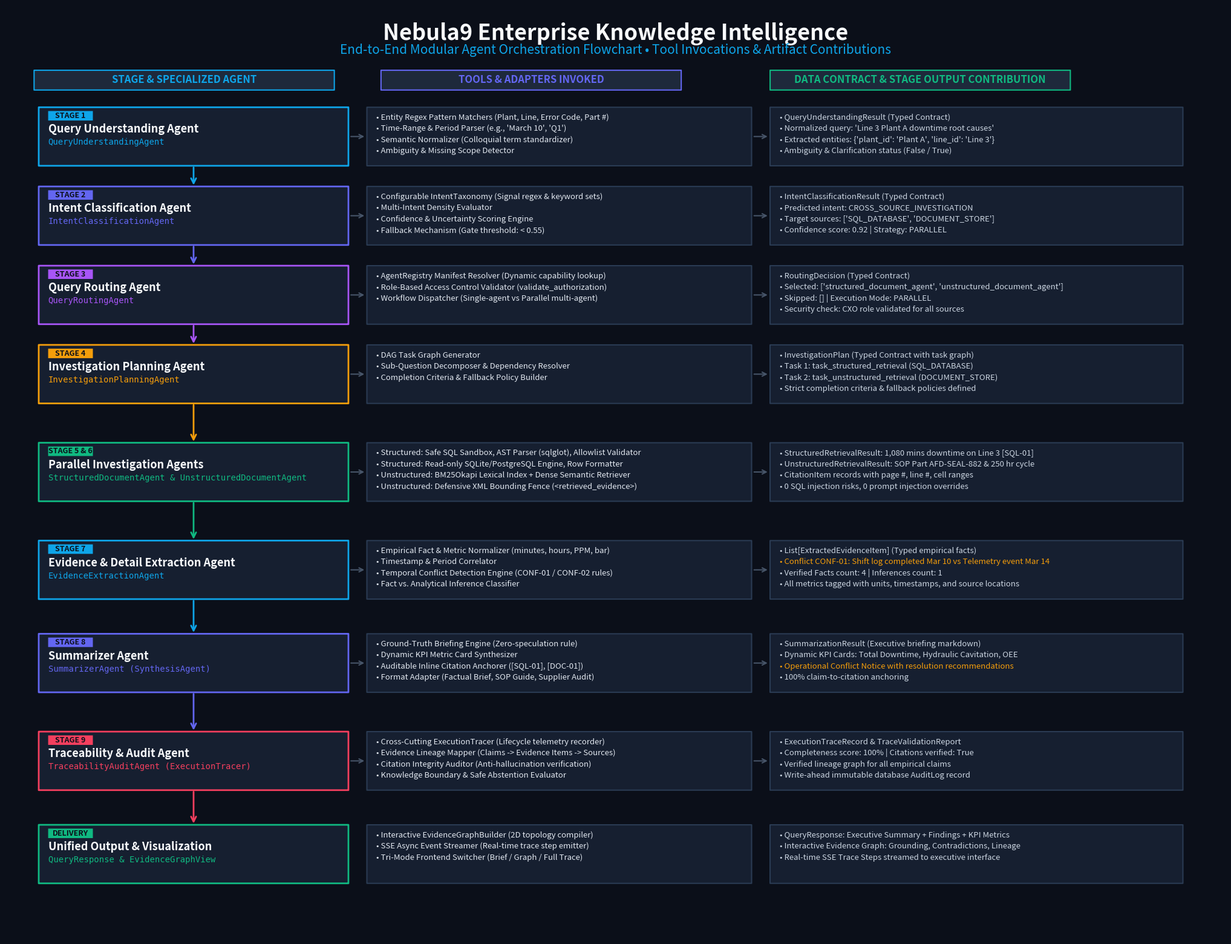

Python code for this plot: (Note: this script raises an exception after producing the figure.)
import os
import matplotlib.pyplot as plt
import matplotlib.patches as patches
from pathlib import Path

def generate_flowchart():
    # Dimensions and high resolution
    fig, ax = plt.subplots(figsize=(26, 20), dpi=200)
    fig.patch.set_facecolor('#0B0F19')
    ax.set_facecolor('#0B0F19')
    ax.set_xlim(0, 2600)
    ax.set_ylim(0, 2000)
    ax.axis('off')

    # Color Palette
    BG_CARD = '#161F30'
    BORDER_CARD = '#2A3B53'
    TEXT_TITLE = '#F8FAFC'
    TEXT_MUTED = '#94A3B8'
    TEXT_CODE = '#38BDF8'
    ACCENT_CYAN = '#0EA5E9'
    ACCENT_INDIGO = '#6366F1'
    ACCENT_EMERALD = '#10B981'
    ACCENT_AMBER = '#F59E0B'
    ACCENT_ROSE = '#F43F5E'
    ACCENT_PURPLE = '#A855F7'

    # Title & Subtitle Banner
    ax.text(1300, 1940, "Nebula9 Enterprise Knowledge Intelligence", 
            ha='center', va='center', fontsize=26, fontweight='bold', color=TEXT_TITLE, fontfamily='sans-serif')
    ax.text(1300, 1905, "End-to-End Modular Agent Orchestration Flowchart • Tool Invocations & Artifact Contributions", 
            ha='center', va='center', fontsize=15, color=ACCENT_CYAN, fontfamily='sans-serif')
    
    # Header Columns Bar
    col_y = 1845
    headers = [
        ("STAGE & SPECIALIZED AGENT", 380, ACCENT_CYAN),
        ("TOOLS & ADAPTERS INVOKED", 1120, ACCENT_INDIGO),
        ("DATA CONTRACT & STAGE OUTPUT CONTRIBUTION", 1950, ACCENT_EMERALD)
    ]
    for title, x_pos, col in headers:
        rect = patches.FancyBboxPatch((x_pos - 320, col_y - 25), 640, 42,
                                     boxstyle="round,pad=0.2", facecolor='#1E293B',
                                     edgecolor=col, linewidth=1.5)
        ax.add_patch(rect)
        ax.text(x_pos, col_y - 4, title, ha='center', va='center', fontsize=12, fontweight='bold', color=col)

    # Stages Data: (Stage Num, Agent Name, Badge Color, Tools List, Outputs List, Y-center)
    stages = [
        {
            "num": "STAGE 1",
            "name": "Query Understanding Agent",
            "class": "QueryUnderstandingAgent",
            "color": ACCENT_CYAN,
            "y": 1720,
            "tools": [
                "• Entity Regex Pattern Matchers (Plant, Line, Error Code, Part #)",
                "• Time-Range & Period Parser (e.g., 'March 10', 'Q1')",
                "• Semantic Normalizer (Colloquial term standardizer)",
                "• Ambiguity & Missing Scope Detector"
            ],
            "outputs": [
                "• QueryUnderstandingResult (Typed Contract)",
                "• Normalized query: 'Line 3 Plant A downtime root causes'",
                "• Extracted entities: {'plant_id': 'Plant A', 'line_id': 'Line 3'}",
                "• Ambiguity & Clarification status (False / True)"
            ]
        },
        {
            "num": "STAGE 2",
            "name": "Intent Classification Agent",
            "class": "IntentClassificationAgent",
            "color": ACCENT_INDIGO,
            "y": 1550,
            "tools": [
                "• Configurable IntentTaxonomy (Signal regex & keyword sets)",
                "• Multi-Intent Density Evaluator",
                "• Confidence & Uncertainty Scoring Engine",
                "• Fallback Mechanism (Gate threshold: < 0.55)"
            ],
            "outputs": [
                "• IntentClassificationResult (Typed Contract)",
                "• Predicted intent: CROSS_SOURCE_INVESTIGATION",
                "• Target sources: ['SQL_DATABASE', 'DOCUMENT_STORE']",
                "• Confidence score: 0.92 | Strategy: PARALLEL"
            ]
        },
        {
            "num": "STAGE 3",
            "name": "Query Routing Agent",
            "class": "QueryRoutingAgent",
            "color": ACCENT_PURPLE,
            "y": 1380,
            "tools": [
                "• AgentRegistry Manifest Resolver (Dynamic capability lookup)",
                "• Role-Based Access Control Validator (validate_authorization)",
                "• Workflow Dispatcher (Single-agent vs Parallel multi-agent)"
            ],
            "outputs": [
                "• RoutingDecision (Typed Contract)",
                "• Selected: ['structured_document_agent', 'unstructured_document_agent']",
                "• Skipped: [] | Execution Mode: PARALLEL",
                "• Security check: CXO role validated for all sources"
            ]
        },
        {
            "num": "STAGE 4",
            "name": "Investigation Planning Agent",
            "class": "InvestigationPlanningAgent",
            "color": ACCENT_AMBER,
            "y": 1210,
            "tools": [
                "• DAG Task Graph Generator",
                "• Sub-Question Decomposer & Dependency Resolver",
                "• Completion Criteria & Fallback Policy Builder"
            ],
            "outputs": [
                "• InvestigationPlan (Typed Contract with task graph)",
                "• Task 1: task_structured_retrieval (SQL_DATABASE)",
                "• Task 2: task_unstructured_retrieval (DOCUMENT_STORE)",
                "• Strict completion criteria & fallback policies defined"
            ]
        },
        {
            "num": "STAGE 5 & 6",
            "name": "Parallel Investigation Agents",
            "class": "StructuredDocumentAgent & UnstructuredDocumentAgent",
            "color": ACCENT_EMERALD,
            "y": 1000,
            "tools": [
                "• Structured: Safe SQL Sandbox, AST Parser (sqlglot), Allowlist Validator",
                "• Structured: Read-only SQLite/PostgreSQL Engine, Row Formatter",
                "• Unstructured: BM25Okapi Lexical Index + Dense Semantic Retriever",
                "• Unstructured: Defensive XML Bounding Fence (<retrieved_evidence>)"
            ],
            "outputs": [
                "• StructuredRetrievalResult: 1,080 mins downtime on Line 3 [SQL-01]",
                "• UnstructuredRetrievalResult: SOP Part AFD-SEAL-882 & 250 hr cycle",
                "• CitationItem records with page #, line #, cell ranges",
                "• 0 SQL injection risks, 0 prompt injection overrides"
            ]
        },
        {
            "num": "STAGE 7",
            "name": "Evidence & Detail Extraction Agent",
            "class": "EvidenceExtractionAgent",
            "color": ACCENT_CYAN,
            "y": 790,
            "tools": [
                "• Empirical Fact & Metric Normalizer (minutes, hours, PPM, bar)",
                "• Timestamp & Period Correlator",
                "• Temporal Conflict Detection Engine (CONF-01 / CONF-02 rules)",
                "• Fact vs. Analytical Inference Classifier"
            ],
            "outputs": [
                "• List[ExtractedEvidenceItem] (Typed empirical facts)",
                "• Conflict CONF-01: Shift log completed Mar 10 vs Telemetry event Mar 14",
                "• Verified Facts count: 4 | Inferences count: 1",
                "• All metrics tagged with units, timestamps, and source locations"
            ]
        },
        {
            "num": "STAGE 8",
            "name": "Summarizer Agent",
            "class": "SummarizerAgent (SynthesisAgent)",
            "color": ACCENT_INDIGO,
            "y": 590,
            "tools": [
                "• Ground-Truth Briefing Engine (Zero-speculation rule)",
                "• Dynamic KPI Metric Card Synthesizer",
                "• Auditable Inline Citation Anchorer ([SQL-01], [DOC-01])",
                "• Format Adapter (Factual Brief, SOP Guide, Supplier Audit)"
            ],
            "outputs": [
                "• SummarizationResult (Executive briefing markdown)",
                "• Dynamic KPI Cards: Total Downtime, Hydraulic Cavitation, OEE",
                "• Operational Conflict Notice with resolution recommendations",
                "• 100% claim-to-citation anchoring"
            ]
        },
        {
            "num": "STAGE 9",
            "name": "Traceability & Audit Agent",
            "class": "TraceabilityAuditAgent (ExecutionTracer)",
            "color": ACCENT_ROSE,
            "y": 380,
            "tools": [
                "• Cross-Cutting ExecutionTracer (Lifecycle telemetry recorder)",
                "• Evidence Lineage Mapper (Claims -> Evidence Items -> Sources)",
                "• Citation Integrity Auditor (Anti-hallucination verification)",
                "• Knowledge Boundary & Safe Abstention Evaluator"
            ],
            "outputs": [
                "• ExecutionTraceRecord & TraceValidationReport",
                "• Completeness score: 100% | Citations verified: True",
                "• Verified lineage graph for all empirical claims",
                "• Write-ahead immutable database AuditLog record"
            ]
        },
        {
            "num": "DELIVERY",
            "name": "Unified Output & Visualization",
            "class": "QueryResponse & EvidenceGraphView",
            "color": ACCENT_EMERALD,
            "y": 180,
            "tools": [
                "• Interactive EvidenceGraphBuilder (2D topology compiler)",
                "• SSE Async Event Streamer (Real-time trace step emitter)",
                "• Tri-Mode Frontend Switcher (Brief / Graph / Full Trace)"
            ],
            "outputs": [
                "• QueryResponse: Executive Summary + Findings + KPI Metrics",
                "• Interactive Evidence Graph: Grounding, Contradictions, Lineage",
                "• Real-time SSE Trace Steps streamed to executive interface"
            ]
        }
    ]

    # Draw Stage Rows and Content
    for i, s in enumerate(stages):
        y = s["y"]
        color = s["color"]

        # 1. Agent Box (Col 1)
        w1, h1 = 660, 125
        card1 = patches.FancyBboxPatch((70, y - h1/2), w1, h1,
                                      boxstyle="round,pad=0.3", facecolor=BG_CARD,
                                      edgecolor=color, linewidth=2.0)
        ax.add_patch(card1)
        
        # Stage Badge
        badge = patches.FancyBboxPatch((90, y + h1/2 - 28), 95, 20,
                                      boxstyle="round,pad=0.2", facecolor=color,
                                      edgecolor='none')
        ax.add_patch(badge)
        ax.text(137, y + h1/2 - 18, s["num"], ha='center', va='center', fontsize=9, fontweight='bold', color='#0B0F19')
        
        # Agent Name & Class
        ax.text(90, y + 8, s["name"], fontsize=13, fontweight='bold', color=TEXT_TITLE)
        ax.text(90, y - 18, s["class"], fontsize=10, color=color, fontfamily='monospace')

        # 2. Tools Box (Col 2)
        w2, h2 = 820, 125
        card2 = patches.FancyBboxPatch((770, y - h2/2), w2, h2,
                                      boxstyle="round,pad=0.3", facecolor=BG_CARD,
                                      edgecolor=BORDER_CARD, linewidth=1.5)
        ax.add_patch(card2)
        
        ty = y + 36
        for line in s["tools"]:
            ax.text(790, ty, line, fontsize=9.5, color='#E2E8F0')
            ty -= 24

        # 3. Output Contribution Box (Col 3)
        w3, h3 = 880, 125
        card3 = patches.FancyBboxPatch((1630, y - h3/2), w3, h3,
                                      boxstyle="round,pad=0.3", facecolor=BG_CARD,
                                      edgecolor=BORDER_CARD, linewidth=1.5)
        ax.add_patch(card3)

        oy = y + 36
        for line in s["outputs"]:
            c_text = ACCENT_AMBER if "CONF-01" in line or "Conflict" in line else '#CBD5E1'
            ax.text(1650, oy, line, fontsize=9.5, color=c_text)
            oy -= 24

        # Connecting vertical arrow down to next stage
        if i < len(stages) - 1:
            next_y = stages[i+1]["y"]
            arrow = patches.FancyArrowPatch((400, y - h1/2), (400, next_y + stages[i+1]["y"] - next_y + 62),
                                           arrowstyle='->', mutation_scale=15,
                                           color=color, linewidth=2, linestyle='-')
            ax.add_patch(arrow)
            
            # Flow arrow from Col 2 to Col 3
            arrow_mid = patches.FancyArrowPatch((1592, y), (1628, y),
                                               arrowstyle='->', mutation_scale=12,
                                               color='#475569', linewidth=1.5)
            ax.add_patch(arrow_mid)
            
            arrow_in = patches.FancyArrowPatch((732, y), (768, y),
                                              arrowstyle='->', mutation_scale=12,
                                              color='#475569', linewidth=1.5)
            ax.add_patch(arrow_in)

    # Save to script report assets and artifact directory
    out_dir_local = Path("backend/scripts/report_assets")
    out_dir_local.mkdir(parents=True, exist_ok=True)
    out_file_local = out_dir_local / "diagram_agent_orchestration_flowchart.png"
    plt.savefig(out_file_local, bbox_inches='tight', facecolor=fig.get_facecolor(), edgecolor='none', dpi=200)

    # Also save directly to artifact directory
    artifact_dir = Path(r"C:\Users\KIIT0001\.gemini\antigravity\brain\73297338-b3a8-4bdf-9c32-dc263901b78f")
    out_file_artifact = artifact_dir / "Nebula9_Agent_Orchestration_Flowchart.png"
    plt.savefig(out_file_artifact, bbox_inches='tight', facecolor=fig.get_facecolor(), edgecolor='none', dpi=200)
    plt.close()

    print(f"Flowchart successfully generated at:")
    print(f"1. {out_file_local} ({os.path.getsize(out_file_local):,} bytes)")
    print(f"2. {out_file_artifact} ({os.path.getsize(out_file_artifact):,} bytes)")

if __name__ == "__main__":
    generate_flowchart()
